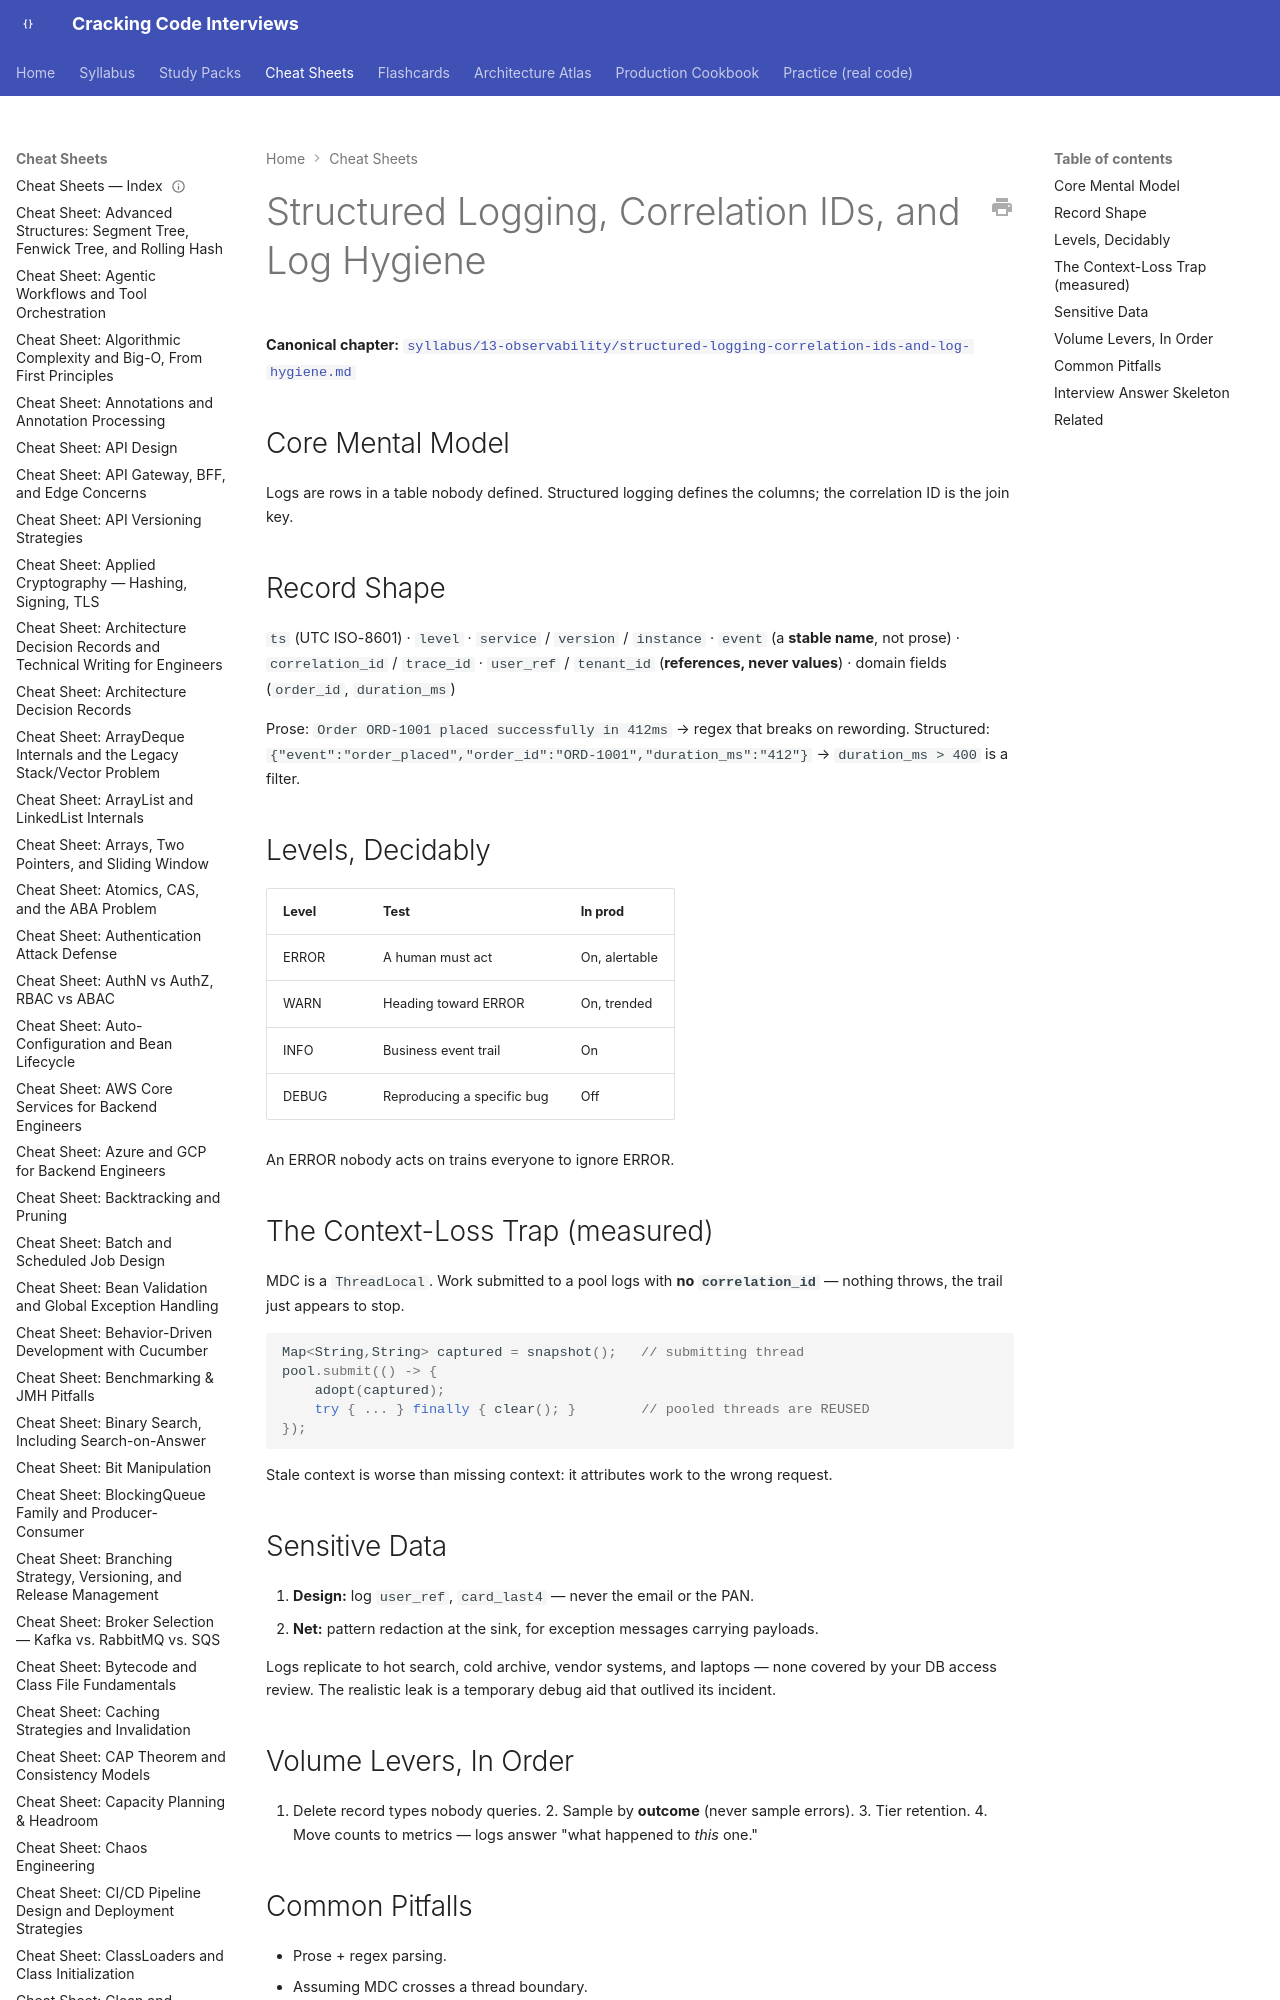

repository: JuanMelendres/cracking-code-interviews · page: cheat-sheets/structured-logging-correlation-ids-and-log-hygiene/index.html · generator: mkdocs

---
title: "Cheat Sheet: Structured Logging, Correlation IDs, and Log Hygiene"
slug: structured-logging-correlation-ids-and-log-hygiene
document_type: cheat-sheet
domain: 13-observability
topic_id: T-2436
canonical: ../syllabus/13-observability/structured-logging-correlation-ids-and-log-hygiene.md
last_updated: 2026-09-28
---
